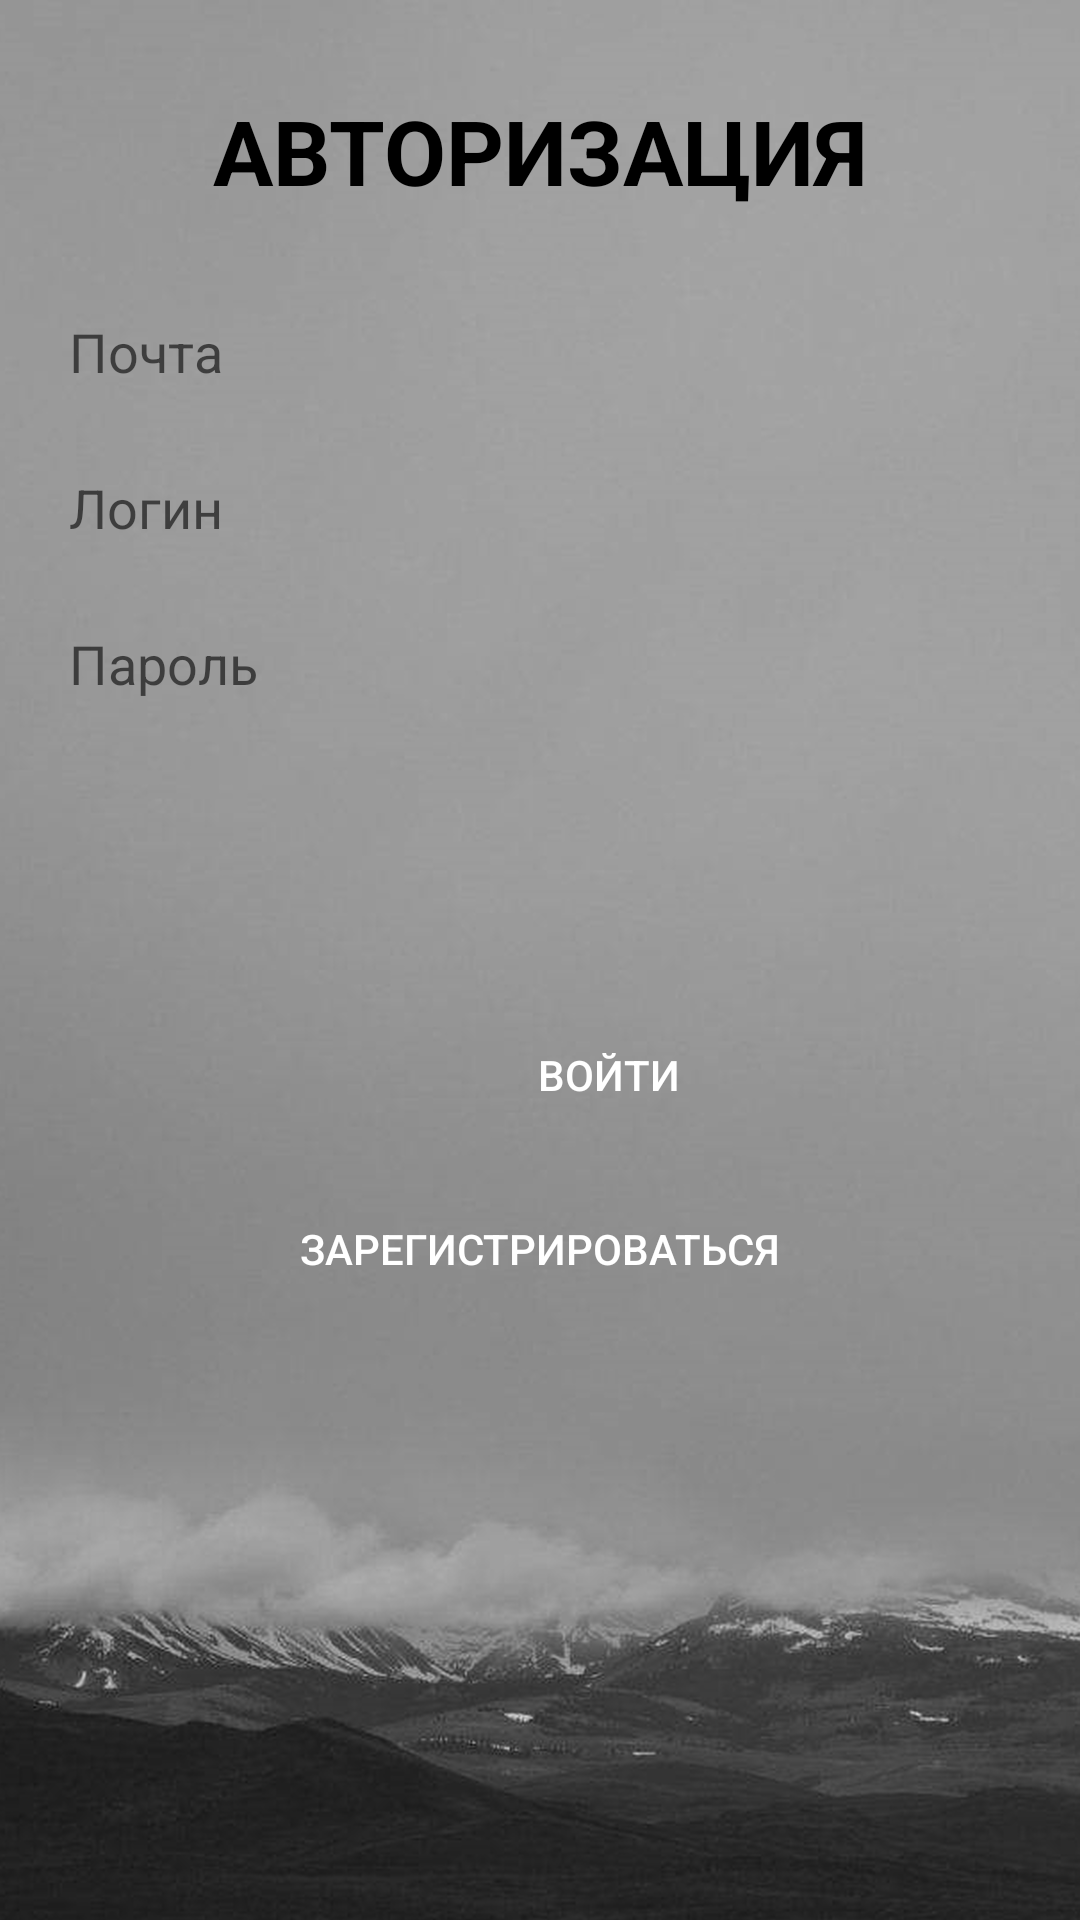

Here is an Android app screen rendered from its layout file. Give the layout XML and the strings, colors and styles it references.
<!-- AndroidManifest.xml: application theme Theme.Bibloteka -->
<!-- res/layout/activity_login_fragment.xml -->
<?xml version="1.0" encoding="utf-8"?>
<FrameLayout xmlns:android="http://schemas.android.com/apk/res/android"
    xmlns:tools="http://schemas.android.com/tools"
    android:layout_width="match_parent"
    android:layout_height="match_parent"
    tools:context=".LoginFragment"
    android:background="@drawable/fonn">

    <LinearLayout
        android:layout_width="match_parent"
        android:layout_height="match_parent"
        android:orientation="vertical">

        <TextView
            android:layout_width="wrap_content"
            android:layout_height="wrap_content"
            android:layout_gravity="center"
            android:layout_marginTop="30dp"


            android:paddingBottom="16dp"
            android:text="АВТОРИЗАЦИЯ"
            android:textColor="@color/black"
            android:textSize="30sp"
            android:textStyle="bold" />

        <EditText
            android:id="@+id/emailEditText"
            android:layout_width="380dp"
            android:layout_height="42dp"
            android:layout_marginLeft="15dp"
            android:layout_marginTop="10dp"
            android:background="@drawable/textt"
            android:hint="Почта"
            android:inputType="textEmailAddress"
            android:paddingLeft="8dp"
            android:textColor="@color/black" />

        <EditText
            android:id="@+id/loginEditText"
            android:layout_width="380dp"
            android:layout_height="42dp"
            android:layout_marginLeft="15dp"
            android:layout_marginTop="10dp"
            android:background="@drawable/textt"
            android:hint="Логин"
            android:inputType="text"
            android:paddingLeft="8dp"
            android:textColor="@color/black" />

        <EditText
            android:id="@+id/passwordEditText"
            android:layout_width="380dp"
            android:layout_height="42dp"
            android:layout_marginLeft="15dp"
            android:layout_marginTop="10dp"
            android:background="@drawable/textt"
            android:hint="Пароль"
            android:inputType="textPassword"
            android:paddingLeft="8dp"
            android:textColor="@color/black" />

        <Spinner
            android:id="@+id/roleSpinner"
            android:layout_width="200dp"
            android:layout_height="42dp"
            android:layout_marginLeft="15dp"
            android:layout_marginTop="20dp"

            android:background="@drawable/textt" />

        <Button
            android:id="@+id/loginButton"
            android:layout_width="246dp"
            android:layout_height="wrap_content"
            android:layout_marginLeft="80dp"
            android:layout_marginTop="30dp"
            android:background="@drawable/but"
            android:text="Войти"
            android:textColor="@color/white" />

        <Button
            android:id="@+id/registerButton"
            android:layout_width="198dp"
            android:layout_height="wrap_content"
            android:layout_gravity="center"

            android:layout_marginTop="10dp"
            android:background="@drawable/but"
            android:text="Зарегистрироваться"
            android:textColor="@color/white" />

    </LinearLayout>

</FrameLayout>
<!-- resources referenced by this layout -->
<resources>
  <!-- drawable fonn: png bitmap (drawable, 397821 bytes) -->
  <style name="Theme.Bibloteka" parent="Theme.AppCompat.DayNight" />
  <!-- not gathered from this repository: default colours our renderer supplied (Android Studio template values) -->
  <color name="black">#FF000000</color>
  <color name="white">#FFFFFFFF</color>
</resources>
